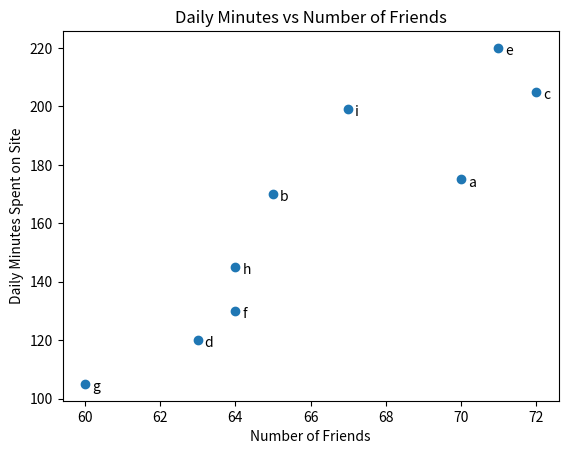

Recreate this plot in Python.
import matplotlib.pyplot as plt


friends = [70, 65, 72, 63, 71, 64, 60, 64, 67]
minutes = [175, 170, 205, 120, 220, 130, 105, 145, 199]
labels = ["a", "b", "c", "d", "e", "f", "g", "h", "i"]

plt.scatter(friends, minutes)

# label each point
for label, friend_count, minute_count in zip(labels, friends, minutes):
	plt.annotate(label, xy=(friend_count, minute_count),
				 xytext=(5, -5),
				 textcoords="offset points")

plt.title("Daily Minutes vs Number of Friends")
plt.xlabel("Number of Friends")
plt.ylabel("Daily Minutes Spent on Site")
plt.show()
